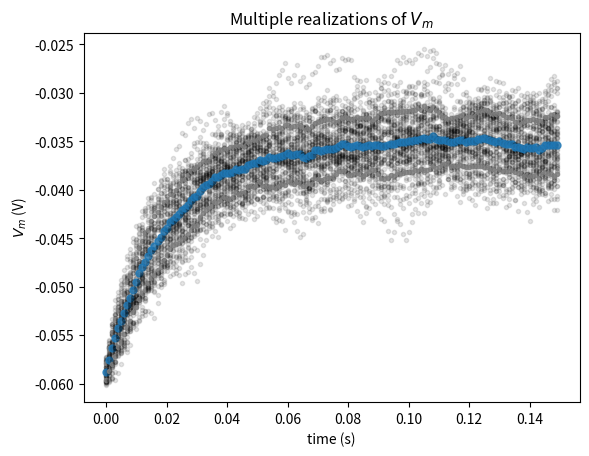
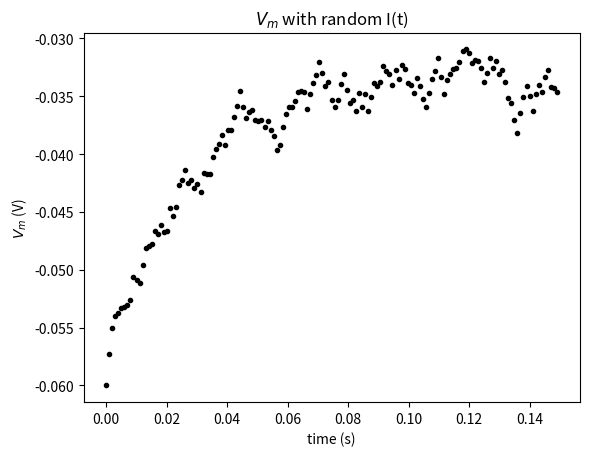
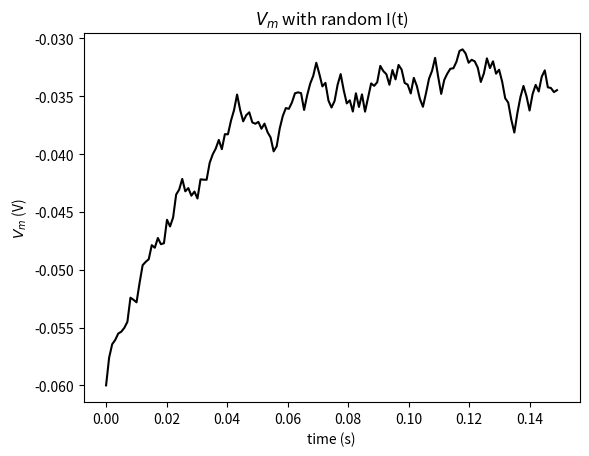
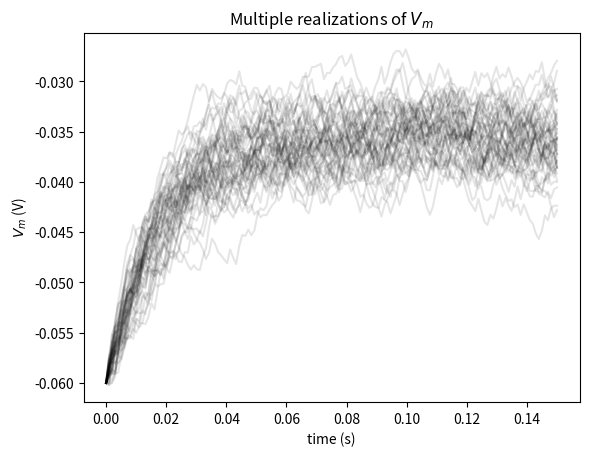
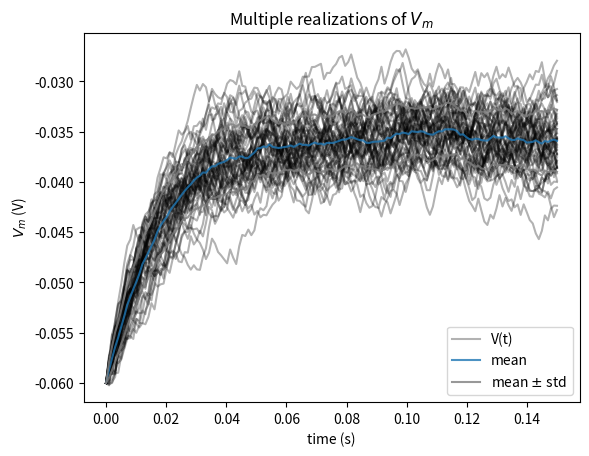

These figures' Python source, in order:
# Imports

import numpy as np
import matplotlib.pyplot as plt

t_max = 150e-3  # second
dt = 1e-3  # second
tau = 20e-3  # second
el = -60e-3  # milivolt
vr = -70e-3  # milivolt
vth = -50e-3  # milivolt
r = 100e6  # ohm
i_mean = 25e-11  # ampere

print(t_max, dt, tau, el, vr, vth, r, i_mean)

# Set random number generator
np.random.seed(2020)

# Initialize step_end and n
step_end = int(t_max / dt)
n = 50

# Intiatialize the list v_n with 50 values of membrane leak potential el
v_n = [el] * n

# Initialize the figure
plt.figure()
plt.title('Multiple realizations of $V_m$')
plt.xlabel('time (s)')
plt.ylabel('$V_m$ (V)')

# Loop for step_end steps
for step in range(step_end):

    # Compute value of t
    t = step * dt

    # Loop for n simulations
    for j in range(0, n):

        # Compute value of i at this time step
        i = i_mean * (1 + 0.1 * (t_max/dt)**(0.5) * (2 * np.random.random() - 1))

        # Compute value of v for this simulation
        v_n[j] = v_n[j] + (dt / tau) * (el - v_n[j] + r*i)

    # Compute sample mean
    v_mean = np.mean(v_n)

    # Initialize a list `v_var_n` with the contribution of each V_n(t) to
    # Var(t) with a list comprehension over values of v_n
    v_var_n = [(x - v_mean)**2 for x in v_n]

    # Compute sample variance v_var by summing the values of v_var_n with sum and dividing by n-1
    v_var = np.sum(v_var_n) / (n - 1)

    # Compute the standard deviation v_std with the function np.sqrt
    v_std = v_var**0.5

    # Plot simulations
    plt.plot(n*[t], v_n, 'k.', alpha=0.1)

    # Plot sample mean using alpha=0.8 and'C0.' for blue
    plt.plot(t, v_mean, 'C0.', alpha=0.8, markersize=10)

    # Plot mean + standard deviation with alpha=0.8 and argument 'C7'
    plt.plot(t, v_mean + v_std, 'C7.', alpha=0.8)

    # Plot mean - standard deviation with alpha=0.8 and argument 'C7'
    plt.plot(t, v_mean - v_std, 'C7.', alpha=0.8)

# Display plot
plt.show()


# Set random number generator
np.random.seed(2020)

# Initialize step_end, t_range, v
step_end = int(t_max / dt) - 1
t_range = np.linspace(0, t_max, num=step_end, endpoint=False)
v = el * np.ones(step_end)

# Simulate current over time
i = i_mean * (1 + 0.1 * (t_max/dt)**(0.5) * (2 * np.random.random(step_end) - 1))

# Loop for step_end steps
for step in range(1, step_end):

  # Compute v as function of i
  v[step] = v[step - 1] + (dt / tau) * (el - v[step - 1] + r*i[step - 1])


# Plot membrane potential
plt.figure()
plt.title('$V_m$ with random I(t)')
plt.xlabel('time (s)')
plt.ylabel('$V_m$ (V)')

plt.plot(t_range, v, 'k.')
plt.show()


# Loop for step_end values of i using enumerate
for step, i_step in enumerate(i):

  # Skip first iteration
  if step==0:
    continue

  # Compute v as function of i using i_step
  v[step] = v[step - 1] + (dt / tau) * (el - v[step - 1] + r*i_step)

# Plot figure
plt.figure()
plt.title('$V_m$ with random I(t)')
plt.xlabel('time (s)')
plt.ylabel('$V_m$ (V)')

plt.plot(t_range, v, 'k')
plt.show()

# Initialize step_end, n, t_range, v and i
step_end = int(t_max / dt)
n = 50
t_range = np.linspace(0, t_max, num=step_end)
v_n = el * np.ones([n, step_end])
i = i_mean * (1 + 0.1 * (t_max/dt)**(0.5) * (2 * np.random.random([n, step_end]) - 1))

# Loop for step_end - 1 steps
for step in range(1, step_end):

   # Compute v_n
   v_n[:, step] = v_n[:, step - 1] + (dt / tau) * (el - v_n[:, step - 1] + r*i[:, step - 1])

# Plot figure
plt.figure()
plt.title('Multiple realizations of $V_m$')
plt.xlabel('time (s)')
plt.ylabel('$V_m$ (V)')

plt.plot(t_range, v_n.T, 'k', alpha=0.1)
plt.show()


# Compute sample mean (use np.mean)
v_mean = np.mean(v_n, axis=0)

# Compute sample standard deviation (use np.std)
v_std = (np.sum((v_n - v_mean)**2, axis=0) / (n-1))**0.5
# v_std = np.std(v_n, axis=0)

# Plot figure
plt.figure()
plt.title('Multiple realizations of $V_m$')
plt.xlabel('time (s)')
plt.ylabel('$V_m$ (V)')

plt.plot(t_range, v_n.T, 'k', alpha=0.3)

plt.plot(t_range, v_n[-1], 'k', alpha=0.3, label='V(t)')
plt.plot(t_range, v_mean, 'C0', alpha=0.8, label='mean')
plt.plot(t_range, v_mean+v_std, 'C7', alpha=0.8)
plt.plot(t_range, v_mean-v_std, 'C7', alpha=0.8, label='mean $\pm$ std')

plt.legend()
plt.show()